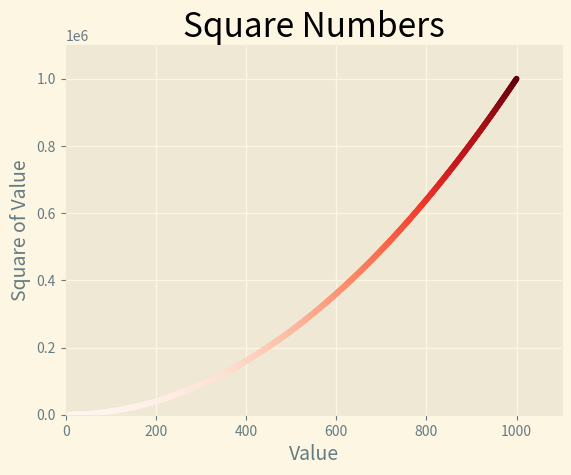

The script that saved this image:
from matplotlib import pyplot as plt

x_values = range(1, 1001)
y_values = [x**2 for x in x_values]

plt.style.use('Solarize_Light2')
fig, ax = plt.subplots()
ax.scatter(x_values, y_values, c=y_values, cmap=plt.cm.Reds, s=10)

# Set chart title and label axes.
ax.set_title("Square Numbers", fontsize=24)
ax.set_xlabel("Value", fontsize=14)
ax.set_ylabel("Square of Value", fontsize=14)

# Set the range for each axis.
ax.axis([0, 1100, 0, 1100000])

plt.show()
plt.savefig('squares_plot.png', bbox_inches='tight')
